Run: headless pygame with SDL's dummy video driver; simulated clock (each Clock.tick advances the game by its frame time, no real sleeping); random seed 0; keys injected as events and as key.get_pressed() state; no mouse input.
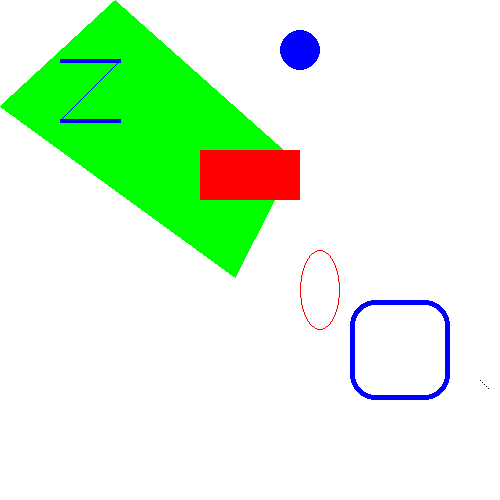
Frame 1 of 4 · flips 1–60 · no input
Frame 2 of 4 · flips 61–180 · tapped SPACE, RETURN · held RIGHT (→), D · screen unchanged from frame 1, image omitted
Frame 3 of 4 · flips 181–300 · held DOWN (↓), S · screen unchanged from frame 2, image omitted
Frame 4 of 4 · flips 301–420 · held LEFT (←), A, UP (↑), W · screen unchanged from frame 3, image omitted

The pygame program that drew these frames:

import pygame

pygame.init()

screen = pygame.display.set_mode((500, 500), 0, 32)
pygame. display.set_caption("Drawing")

BLACK = (  0,   0,   0)
WHITE = (255, 255, 255)
RED = (255,   0,   0)
GREEN = (  0, 255,   0)
BLUE = (  0,   0, 255)

screen.fill(WHITE)
pygame.draw.polygon(screen, GREEN, ((115, 0),(295, 160), (235, 277), (0, 106)))
pygame.draw.line(screen, BLUE, (60, 60), (120, 60), 4)
pygame.draw.line(screen, BLUE, (120, 60), (60, 120))
pygame.draw.line(screen, BLUE, (60, 120), (120, 120), 4)
pygame.draw.circle(screen, BLUE, (300, 50), 20, 0)
pygame.draw.ellipse(screen, RED, (300, 250, 40, 80), 1)
pygame.draw.rect(screen, RED, (200, 150, 100, 50))
pygame.draw.rect(screen, BLUE, (350, 300, 100, 100), 5, 25)

pixObj = pygame.PixelArray(screen)
pixObj[480][380] = BLACK
pixObj[482][382] = BLACK
pixObj[484][384] = BLACK
pixObj[486][386] = BLACK
pixObj[488][388] = BLACK
del pixObj

running = True
while running:
    for event in pygame.event.get():
        if event.type == pygame.QUIT:
            running = False
            
    pygame.display.update()
    
pygame.quit()
